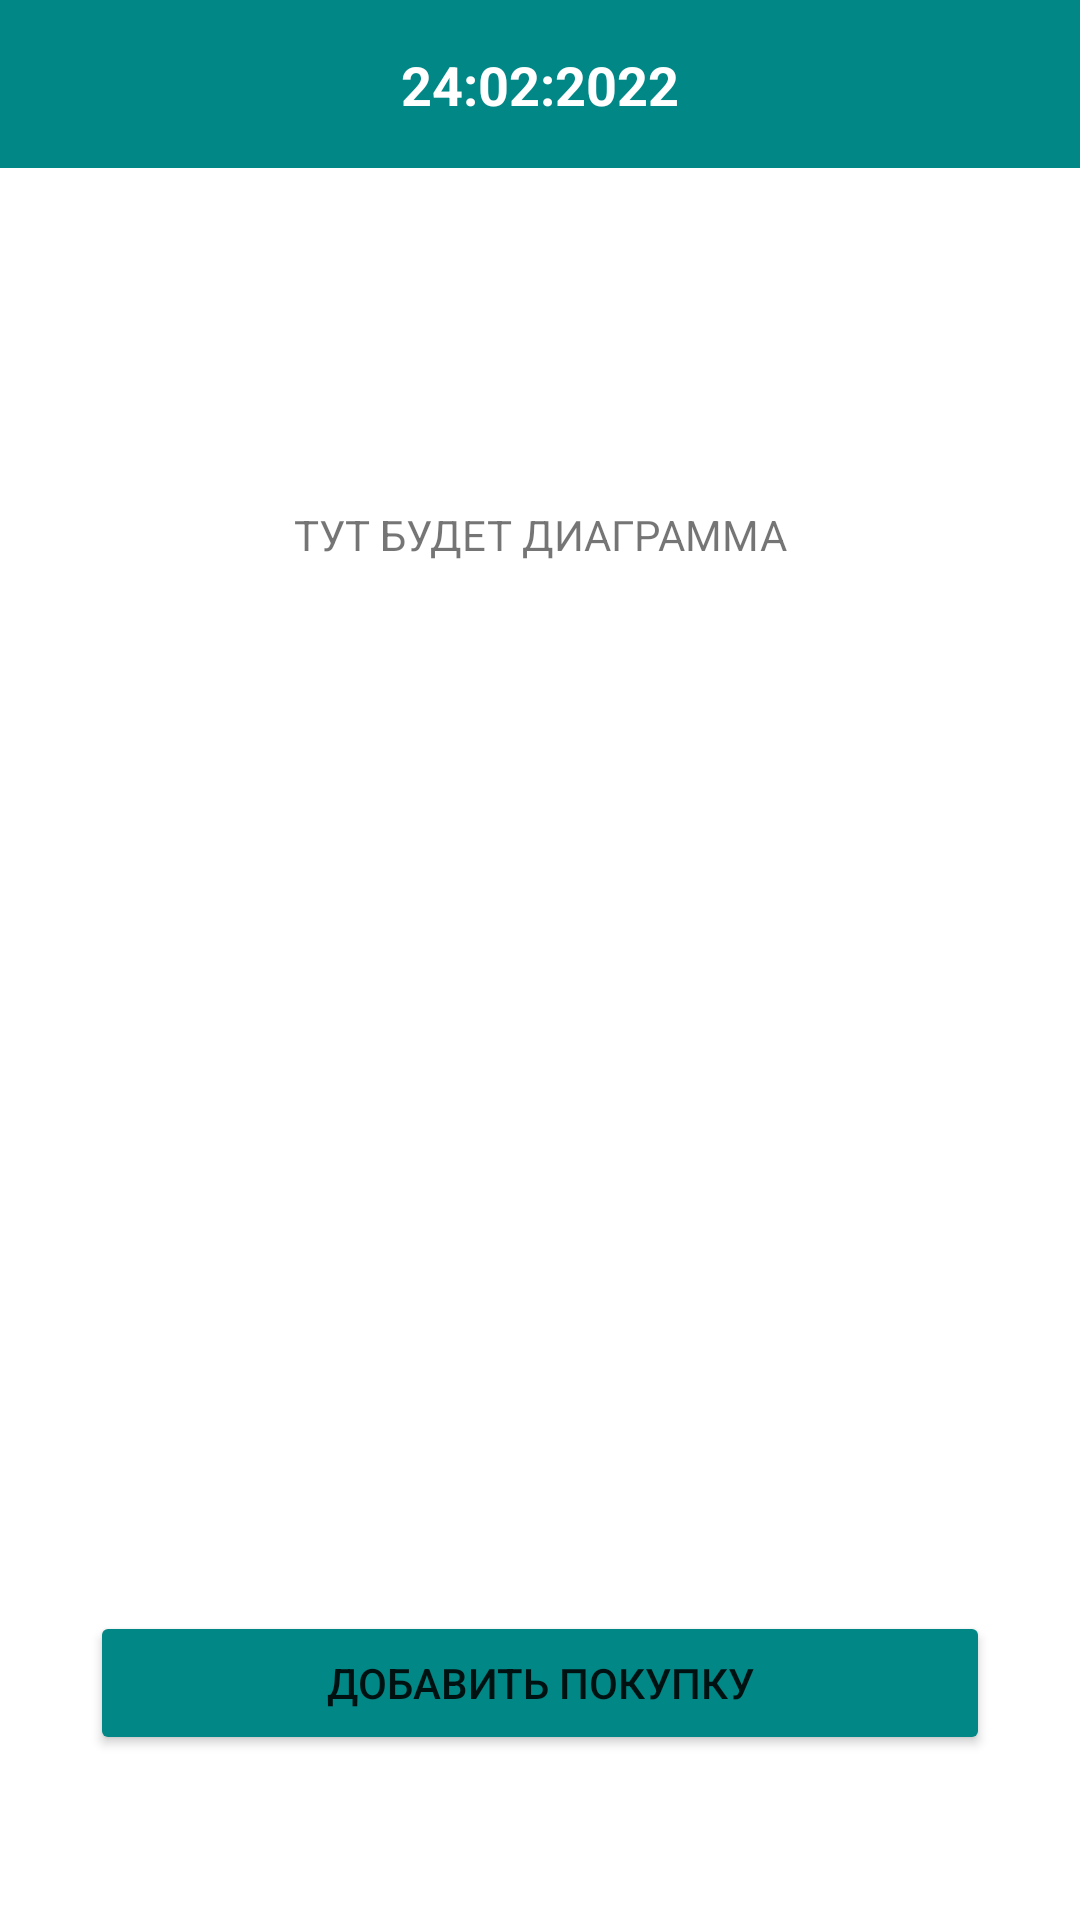

Reconstruct the res/layout file that produces this screen, plus the resources it refers to.
<!-- AndroidManifest.xml: application theme Theme.MyFirstApp -->
<!-- res/layout/activity_main.xml -->
<?xml version="1.0" encoding="utf-8"?>
<androidx.constraintlayout.widget.ConstraintLayout xmlns:android="http://schemas.android.com/apk/res/android"
    xmlns:app="http://schemas.android.com/apk/res-auto"
    xmlns:tools="http://schemas.android.com/tools"
    android:layout_width="match_parent"
    android:layout_height="match_parent"
    tools:context=".MainActivity">


    <androidx.appcompat.widget.Toolbar
        android:id="@+id/toolbar"
        android:layout_width="0dp"
        android:layout_height="wrap_content"
        android:background="@color/teal_700"
        app:layout_constraintEnd_toEndOf="parent"
        app:layout_constraintStart_toStartOf="parent"
        app:layout_constraintTop_toTopOf="parent" />

    <ImageView
        android:id="@+id/imageView"
        android:layout_width="wrap_content"
        android:layout_height="wrap_content"
        android:src="@drawable/down_arrow_white"
        app:layout_constraintBottom_toBottomOf="@+id/toolbar"
        app:layout_constraintStart_toEndOf="@+id/textView"
        app:layout_constraintTop_toTopOf="@+id/toolbar" />

    <TextView
        android:id="@+id/textView"
        android:layout_width="wrap_content"
        android:layout_height="wrap_content"
        android:text="24:02:2022"
        android:textColor="@color/white"
        android:textSize="18dp"
        android:textStyle="bold"
        app:layout_constraintBottom_toBottomOf="@+id/toolbar"
        app:layout_constraintEnd_toEndOf="parent"
        app:layout_constraintStart_toStartOf="parent"
        app:layout_constraintTop_toTopOf="parent" />
    <Button
        android:id="@+id/buttonAdd"
        android:layout_width="0dp"
        android:layout_height="wrap_content"
        android:layout_marginStart="30dp"
        android:layout_marginEnd="30dp"
        android:layout_marginBottom="30dp"
        android:backgroundTint="@color/teal_700"
        android:text="@string/button_main"
        app:layout_constraintBottom_toBottomOf="parent"
        app:layout_constraintEnd_toEndOf="parent"
        app:layout_constraintHorizontal_bias="0.0"
        app:layout_constraintStart_toStartOf="parent"
        app:layout_constraintTop_toTopOf="@+id/guidelineBottom"
         />

    <TextView
        android:layout_width="wrap_content"
        android:layout_height="wrap_content"
        android:text="ТУТ БУДЕТ ДИАГРАММА"
        app:layout_constraintBottom_toTopOf="@+id/guidlineTop"
        app:layout_constraintEnd_toEndOf="parent"
        app:layout_constraintStart_toStartOf="parent"
        app:layout_constraintTop_toBottomOf="@+id/toolbar" />

    <androidx.constraintlayout.widget.Guideline
        android:id="@+id/guidelineBottom"
        android:layout_width="wrap_content"
        android:layout_height="wrap_content"
        android:orientation="horizontal"
        app:layout_constraintGuide_percent="0.8" />

    <androidx.constraintlayout.widget.Guideline
        android:id="@+id/guidlineTop"
        android:layout_width="wrap_content"
        android:layout_height="wrap_content"
        android:orientation="horizontal"
        app:layout_constraintGuide_begin="300dp" />

    <androidx.recyclerview.widget.RecyclerView
        android:id="@+id/rv"
        android:layout_width="wrap_content"
        android:layout_height="wrap_content"
        app:layout_constraintStart_toStartOf="parent"
        app:layout_constraintTop_toTopOf="@+id/guidlineTop" />


</androidx.constraintlayout.widget.ConstraintLayout>
<!-- resources referenced by this layout -->
<resources>
  <color name="teal_700">#FF018786</color>
  <color name="white">#FFFFFFFF</color>
  <string name="button_main">Добавить покупку</string>
  <style name="Theme.MyFirstApp" parent="Theme.MaterialComponents.DayNight.DarkActionBar">
          
          <item name="colorPrimary">@color/purple_500</item>
          <item name="colorPrimaryVariant">@color/purple_700</item>
          <item name="colorOnPrimary">@color/white</item>
          
          <item name="colorSecondary">@color/teal_200</item>
          <item name="colorSecondaryVariant">@color/teal_700</item>
          <item name="colorOnSecondary">@color/black</item>
          <item name="windowActionBar">false</item>
          <item name="windowNoTitle">true</item>
          
          <item name="android:statusBarColor" tools:targetApi="l">?attr/colorPrimaryVariant</item>
          
      </style>
  <color name="purple_500">#FF6200EE</color>
  <color name="purple_700">#FF3700B3</color>
  <color name="teal_200">#FF03DAC5</color>
  <color name="black">#FF000000</color>
</resources>
